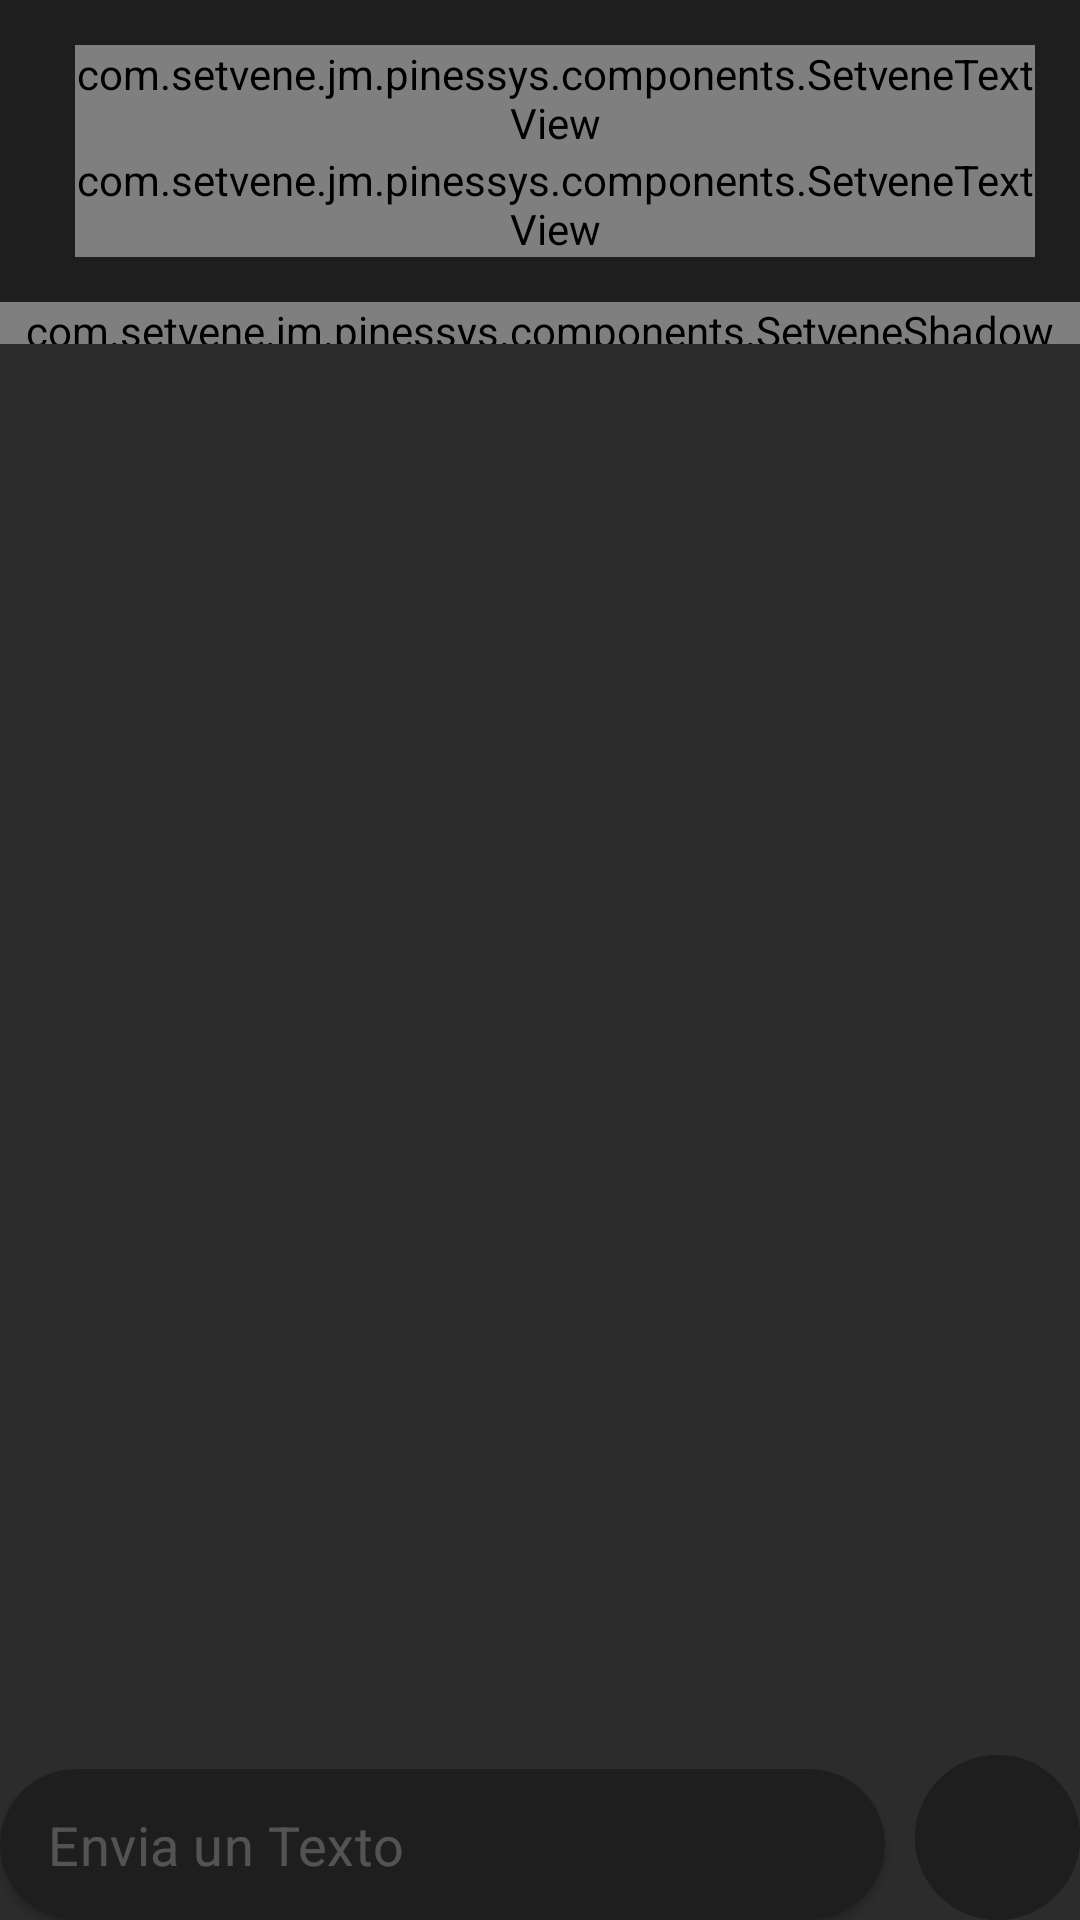

Write the Android layout XML for this screen, with the resource values it uses.
<!-- AndroidManifest.xml: application theme Theme.PinesSys -->
<!-- res/layout/activity_main.xml -->
<?xml version="1.0" encoding="utf-8"?>
<androidx.constraintlayout.widget.ConstraintLayout xmlns:android="http://schemas.android.com/apk/res/android"
    xmlns:app="http://schemas.android.com/apk/res-auto"
    xmlns:tools="http://schemas.android.com/tools"
    android:id="@+id/main"
    android:layout_width="match_parent"
    android:layout_height="match_parent"
    android:background="@color/colorPallet2"
    android:orientation="vertical"
    tools:context=".MainActivity">


    <RelativeLayout
        android:id="@+id/relativeLayout2"
        android:layout_width="match_parent"
        android:layout_height="wrap_content"
        android:background="@color/colorPallet4"
        android:padding="@dimen/padding3"
        app:layout_constraintEnd_toEndOf="parent"
        app:layout_constraintTop_toTopOf="parent">


        <LinearLayout
            android:id="@+id/linearLayout"
            android:layout_marginStart="@dimen/padding4"
            android:layout_width="wrap_content"
            android:layout_height="wrap_content"
            android:layout_toEndOf="@+id/btn_change_conversation"
            android:orientation="vertical"
            tools:ignore="UselessParent">

            <com.setvene.jm.pinessys.components.SetveneTextView
                android:layout_width="match_parent"
                android:layout_height="wrap_content"
                android:fontFamily="@font/roboto_black"
                android:text="@string/ai_name"
                android:textColor="@color/textColor1"
                android:textSize="@dimen/textSize6" />

            <com.setvene.jm.pinessys.components.SetveneTextView
                android:layout_width="match_parent"
                android:layout_height="wrap_content"
                android:fontFamily="@font/roboto_black"
                android:text="@string/type_conversation"
                android:textColor="@color/textColor1"
                android:textSize="@dimen/textSize4" />

        </LinearLayout>


    </RelativeLayout>

    <RelativeLayout
        android:id="@+id/relativeLayout"
        android:layout_width="match_parent"
        android:layout_height="0dp"
        android:layout_weight="1"
        app:layout_constraintBottom_toTopOf="@+id/message_container"
        app:layout_constraintTop_toBottomOf="@+id/relativeLayout2">

        <com.setvene.jm.pinessys.components.SetveneShadow
            android:layout_width="match_parent"
            android:layout_height="14dp"
            app:shadowPosition="bottom">

        </com.setvene.jm.pinessys.components.SetveneShadow>

        <androidx.recyclerview.widget.RecyclerView
            android:id="@+id/recyclerView"
            android:layout_width="match_parent"
            android:layout_height="0dp"
            android:layout_alignParentTop="true"
            android:layout_alignParentBottom="true"
            android:layout_weight="1"
            android:focusable="auto"
            android:focusableInTouchMode="true">

        </androidx.recyclerview.widget.RecyclerView>

    </RelativeLayout>

    <com.google.android.material.card.MaterialCardView
        android:id="@+id/message_container"
        android:layout_width="0dp"
        android:layout_height="wrap_content"
        android:layout_weight="1"
        android:backgroundTint="@color/colorPallet4"
        app:cardCornerRadius="30dp"
        app:cardElevation="2dp"
        app:layout_constraintBottom_toBottomOf="parent"
        app:layout_constraintEnd_toEndOf="parent"
        app:layout_constraintEnd_toStartOf="@id/btn_multi"
        app:layout_constraintStart_toStartOf="parent"
        app:strokeWidth="0dp"
        android:layout_marginEnd="10dp"
        android:layout_marginBottom="@dimen/padding5"
        android:layout_marginStart="@dimen/padding5"
        android:layout_marginTop="@dimen/padding5">

        <LinearLayout
            android:id="@+id/constraint_layout"
            android:layout_width="match_parent"
            android:layout_height="wrap_content"
            android:baselineAligned="false"
            android:orientation="horizontal">

            <com.google.android.material.textfield.TextInputLayout
                android:id="@+id/text_input_layout"
                style="@style/Widget.MaterialComponents.TextInputLayout.OutlinedBox.Dense"
                android:layout_width="0dp"
                android:layout_height="wrap_content"
                android:layout_weight="1"
                app:boxBackgroundMode="none"
                app:boxStrokeWidth="0dp"
                app:hintEnabled="false">

                <com.google.android.material.textfield.TextInputEditText
                    android:id="@+id/input_message"
                    android:layout_width="match_parent"
                    android:layout_height="match_parent"
                    android:hint="Envia un Texto"
                    android:inputType="textMultiLine"
                    android:maxLines="5"
                    android:minLines="1"
                    android:scrollbars="vertical"
                    android:textColor="@android:color/white"
                    android:textColorHint="#3DFFFFFF"
                    android:textSize="@dimen/textSize5" />
            </com.google.android.material.textfield.TextInputLayout>

            <LinearLayout
                android:id="@+id/btn_layout"
                android:layout_width="wrap_content"
                android:layout_height="wrap_content"
                android:layout_gravity="bottom"
                android:orientation="horizontal">


            </LinearLayout>
        </LinearLayout>
    </com.google.android.material.card.MaterialCardView>

    <com.google.android.material.button.MaterialButton
        android:id="@+id/btn_multi"
        android:layout_width="55dp"
        android:layout_height="55dp"
        android:layout_gravity="center_vertical|bottom"
        android:backgroundTint="@color/colorPallet4"
        android:insetTop="0dp"
        android:insetBottom="0dp"
        android:layout_margin="@dimen/padding5"
        android:textColor="@android:color/white"
        app:elevation="10dp"
        app:icon="@drawable/ic_mic"
        app:iconGravity="textStart"
        app:iconPadding="0dp"
        app:iconSize="@dimen/textSize6"
        app:iconTint="@color/white"
        app:layout_constraintBottom_toBottomOf="parent"
        app:layout_constraintEnd_toEndOf="parent" />


</androidx.constraintlayout.widget.ConstraintLayout>
<!-- resources referenced by this layout -->
<resources>
  <color name="colorPallet2">#2C2C2D</color>
  <color name="colorPallet4">#1E1E1F</color>
  <color name="textColor1">#FFFFFFFF</color>
  <color name="white">#FFFFFFFF</color>
  <dimen name="padding3">15dp</dimen>
  <dimen name="padding4">10dp</dimen>
  <dimen name="textSize4">14sp</dimen>
  <dimen name="textSize5">18sp</dimen>
  <dimen name="textSize6">24sp</dimen>
  <string name="ai_name">Pines AI</string>
  <string name="type_conversation">Chat</string>
  <style name="Theme.PinesSys" parent="Base.Theme.PinesSys" />
  <style name="Base.Theme.PinesSys" parent="Theme.Material3.DayNight.NoActionBar">
          
          
      </style>
</resources>
